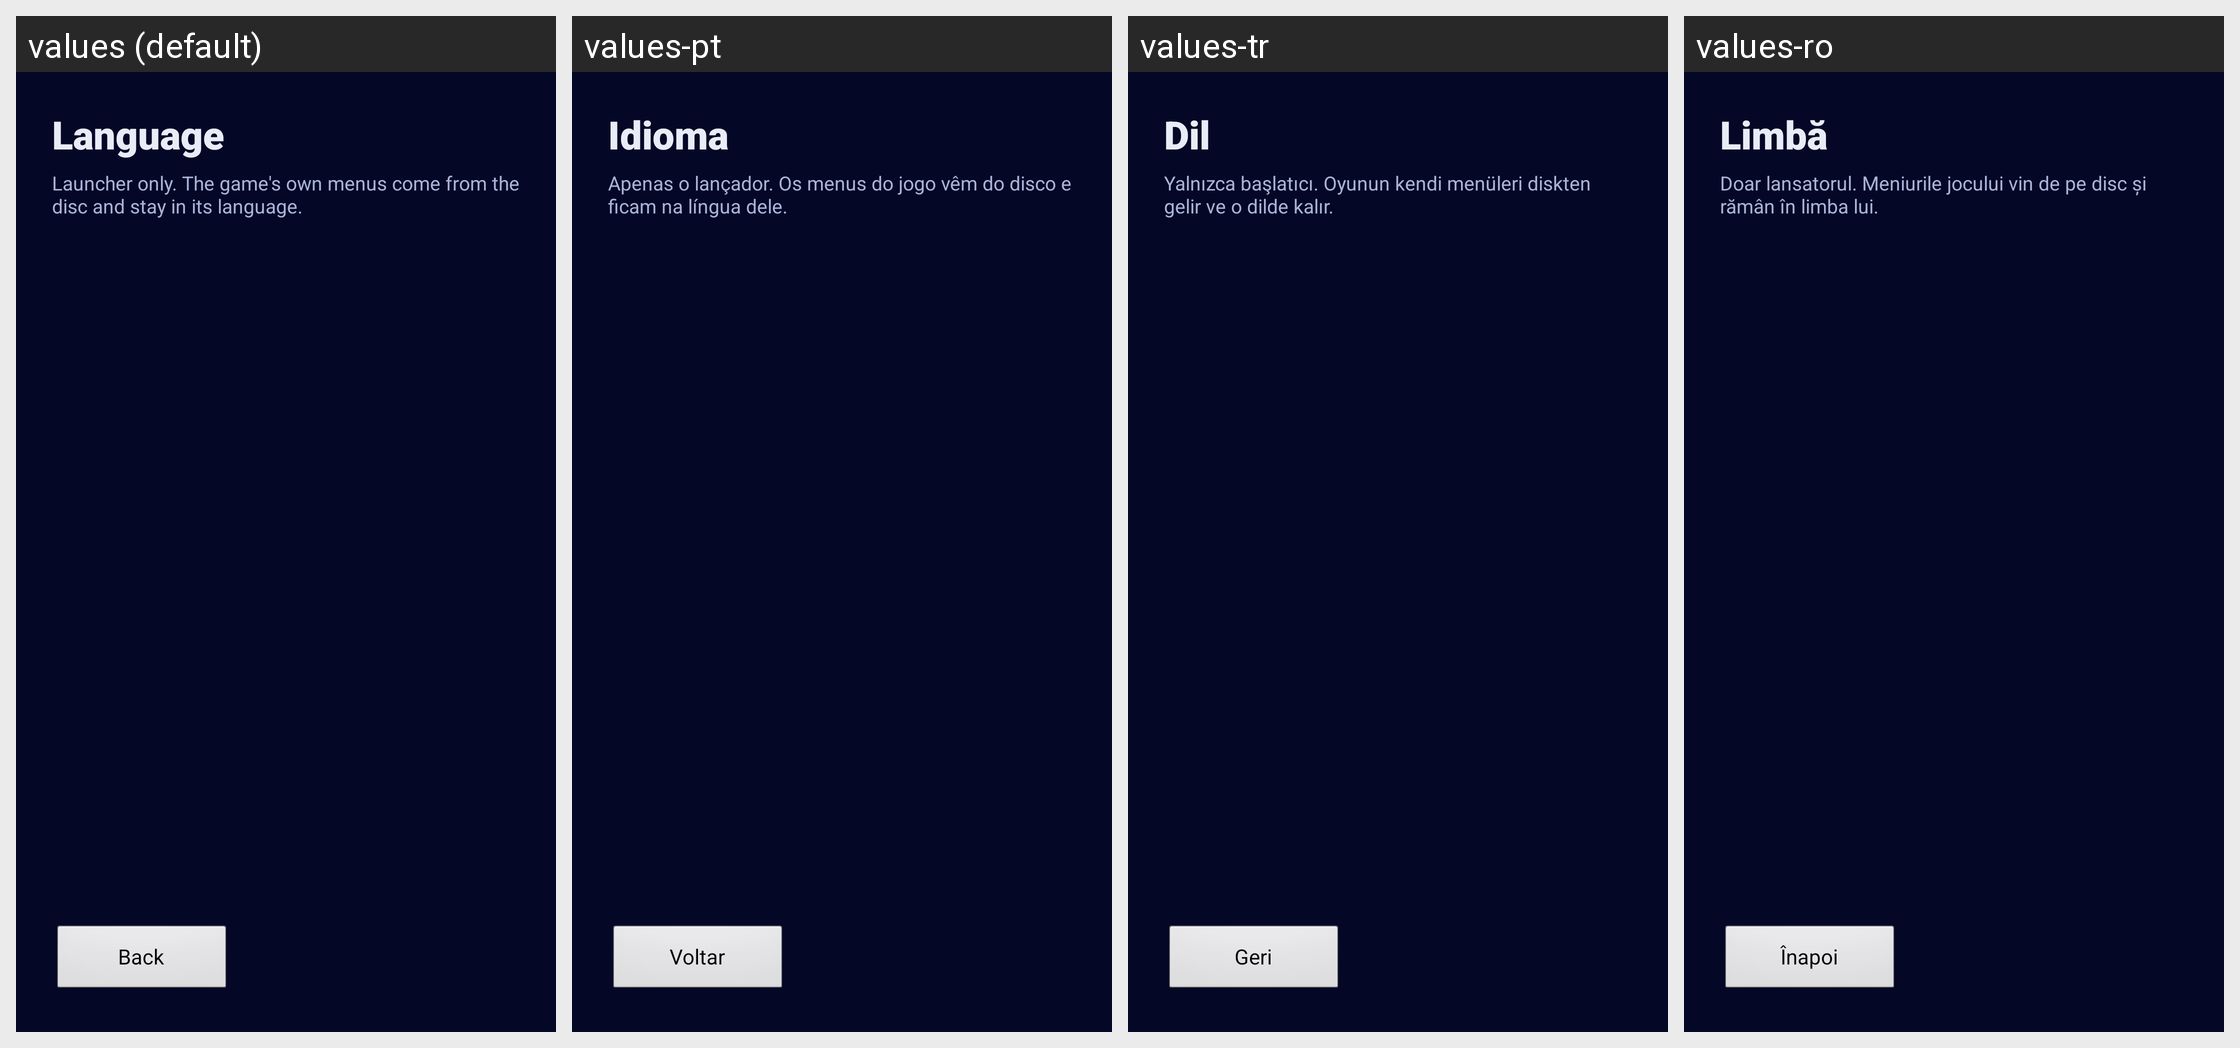

Locale-by-locale string values for the Android screen shown in this grid:
Android screen res/layout/activity_language.xml rendered under 4 locales, left to right: values (default), values-pt, values-tr, values-ro. Device: Nexus 5 (rendered at 1080×1920; each locale shown at half size, 540×960, under a caption strip naming it); theme AppTheme.
Other locales in the repository, not shown: values-cs, values-de, values-el, values-es, values-fr, values-hr, values-hu, values-it, values-kk, values-nl, values-pl, values-ru, values-sr, values-sv, values-uk.
Strings drawn on this screen, with the default value and each locale's value (text and hints the layout hard-codes, and strings that could not be matched under every locale, appear in the picture but are not listed):

language_label
  values: Language
  values-pt: Idioma
  values-tr: Dil
  values-ro: Limbă

language_note
  values: Launcher only. The game's own menus come from the disc and stay in its language.
  values-pt: Apenas o lançador. Os menus do jogo vêm do disco e ficam na língua dele.
  values-tr: Yalnızca başlatıcı. Oyunun kendi menüleri diskten gelir ve o dilde kalır.
  values-ro: Doar lansatorul. Meniurile jocului vin de pe disc și rămân în limba lui.

back_to_launcher
  values: Back
  values-pt: Voltar
  values-tr: Geri
  values-ro: Înapoi
